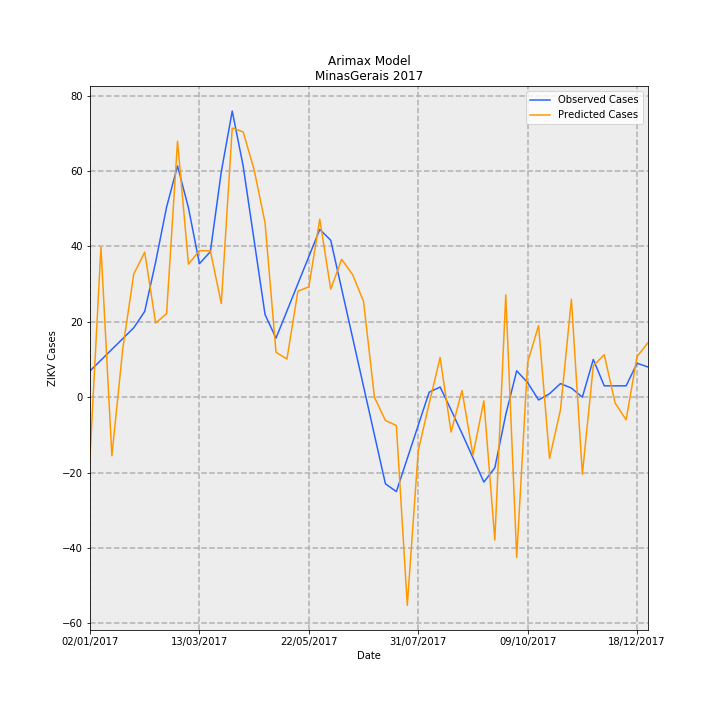

The data file committed next to this chart (first rows):
Date, predictions_incidence, observed_incidence, Predicted Cases, Observed Cases, error
02/01/2017, -0.07524, 0.03293, -15.89, 6.955, -22.84
09/01/2017, 0.1885, 0.04649, 39.81, 9.818, 29.99
16/01/2017, -0.07367, 0.06005, -15.56, 12.68, -28.24
23/01/2017, 0.06138, 0.0736, 12.96, 15.54, -2.582
30/01/2017, 0.1546, 0.08716, 32.66, 18.41, 14.25
06/02/2017, 0.1821, 0.1077, 38.46, 22.74, 15.73
13/02/2017, 0.09312, 0.1698, 19.67, 35.86, -16.19
20/02/2017, 0.105, 0.2388, 22.17, 50.44, -28.27
27/02/2017, 0.3216, 0.2905, 67.91, 61.35, 6.563
06/03/2017, 0.167, 0.2378, 35.28, 50.21, -14.94
13/03/2017, 0.1841, 0.1676, 38.88, 35.4, 3.482
20/03/2017, 0.1838, 0.1828, 38.82, 38.6, 0.218
27/03/2017, 0.1176, 0.2832, 24.83, 59.8, -34.97
03/04/2017, 0.3381, 0.3594, 71.41, 75.89, -4.485
10/04/2017, 0.3332, 0.2903, 70.37, 61.3, 9.067
17/04/2017, 0.2857, 0.197, 60.35, 41.6, 18.75
24/04/2017, 0.2191, 0.1037, 46.26, 21.89, 24.37
01/05/2017, 0.05636, 0.07409, 11.9, 15.65, -3.744
08/05/2017, 0.04788, 0.1082, 10.11, 22.86, -12.75
15/05/2017, 0.1331, 0.1424, 28.11, 30.07, -1.965
22/05/2017, 0.1386, 0.1765, 29.26, 37.29, -8.024
29/05/2017, 0.2236, 0.2107, 47.23, 44.5, 2.729
05/06/2017, 0.1357, 0.1972, 28.65, 41.64, -12.99
12/06/2017, 0.1731, 0.136, 36.57, 28.71, 7.853
19/06/2017, 0.1539, 0.07475, 32.51, 15.79, 16.72
26/06/2017, 0.1203, 0.01355, 25.41, 2.861, 22.55
03/07/2017, -0.0002393, -0.04766, -0.05053, -10.07, 10.02
10/07/2017, -0.02926, -0.1089, -6.18, -22.99, 16.81
17/07/2017, -0.03567, -0.1187, -7.533, -25.06, 17.53
24/07/2017, -0.2615, -0.07703, -55.23, -16.27, -38.96
31/07/2017, -0.06739, -0.0354, -14.23, -7.476, -6.757
07/08/2017, -0.007922, 0.006231, -1.673, 1.316, -2.989
14/08/2017, 0.0497, 0.01271, 10.5, 2.684, 7.813
21/08/2017, -0.04387, -0.01596, -9.265, -3.371, -5.894
28/08/2017, 0.008289, -0.04559, 1.751, -9.629, 11.38
04/09/2017, -0.07279, -0.07618, -15.37, -16.09, 0.7153
11/09/2017, -0.004608, -0.1068, -0.9733, -22.55, 21.58
18/09/2017, -0.1795, -0.08869, -37.92, -18.73, -19.19
25/09/2017, 0.1285, -0.02193, 27.14, -4.632, 31.77
02/10/2017, -0.2014, 0.03314, -42.53, 7.0, -49.53
09/10/2017, 0.04388, 0.01818, 9.267, 3.84, 5.427
16/10/2017, 0.09001, -0.003529, 19.01, -0.7454, 19.75
23/10/2017, -0.07687, 0.004286, -16.23, 0.9051, -17.14
30/10/2017, -0.01591, 0.01702, -3.359, 3.595, -6.954
06/11/2017, 0.1228, 0.01139, 25.94, 2.405, 23.54
13/11/2017, -0.09692, 0.0, -20.47, 0.0, -20.47
20/11/2017, 0.03941, 0.04735, 8.324, 10, -1.676
27/11/2017, 0.05329, 0.0142, 11.26, 3, 8.256
04/12/2017, -0.007546, 0.0142, -1.594, 3, -4.594
11/12/2017, -0.0285, 0.0142, -6.019, 3, -9.019
18/12/2017, 0.05098, 0.04261, 10.77, 9, 1.768
25/12/2017, 0.06845, 0.03788, 14.46, 8, 6.457
